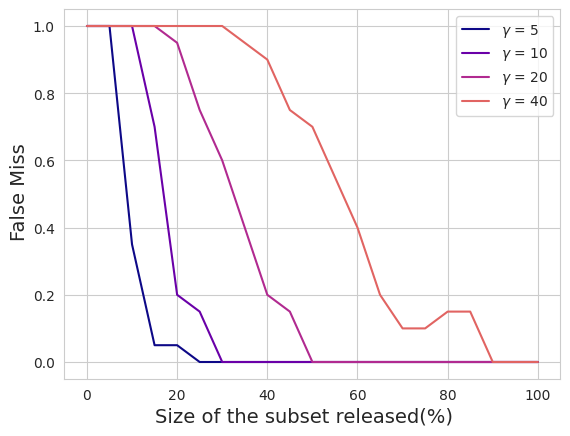

Here is the Python script that generated this plot:
from matplotlib import pyplot as plt
from matplotlib import cm
import numpy as np
import seaborn as sns


#plt.rcParams['axes.grid'] = True
#plt.rcParams["legend.loc"] = 'upper right'
# plt.style.use('seaborn-colorblind')
sns.set_style("whitegrid")
cmap = cm.get_cmap('plasma') # autumn
colors = [cmap(i*(1/5)) for i in range(4)]


#fig, ax = plt.subplots(2, 2, sharex='col', sharey='row')

x = np.array([0, 0.05, 0.1, 0.15, 0.2, 0.25, 0.3, 0.35, 0.40, 0.45, 0.5, 0.55, 0.6, 0.65, 0.7, 0.75, 0.8, 0.85,
              0.9, 0.95, 1])
x = x*100
n_exp = 20
y = [None, None, None, None]

# !!!! RESULTS FOR L=8 !!!!
# gamma = 5
y[0] = n_exp - np.flip([20, 20, 20, 20, 20, 20, 20, 20, 20, 20, 20, 20, 20, 20, 20, 20, 19, 19, 13, 0, 0])
# ----------------------------------------------------------------------------- #
# ----------------------------------------------------------------------------- #
# gamma = 10
y[1] = n_exp - np.array([0, 0, 0, 6, 16, 17, 20, 20, 20, 20, 20, 20, 20, 20, 20, 20, 20, 20, 20, 20, 20])
# ----------------------------------------------------------------------------- #
# ----------------------------------------------------------------------------- #
# gamma = 20
y[2] = n_exp - np.array([0, 0, 0, 0, 1, 5, 8, 12, 16, 17, 20, 20, 20, 20, 20, 20, 20, 20, 20, 20, 20])
# ----------------------------------------------------------------------------- #
# ----------------------------------------------------------------------------- #
# gamma = 40
y[3] = n_exp - np.array([0, 0, 0, 0, 0, 0, 0, 1, 2, 5, 6, 9, 12, 16, 18, 18, 17, 17, 20, 20, 20])
# ----------------------------------------------------------------------------- #
# ----------------------------------------------------------------------------- #
# gamma = 7 - not 100% successful anymore

# todo test how they look all in one plot
# ax[0, 0].plot(x, y[0])
#ax[0, 0].plot(x, y[1])
# todo end of test

#fig.text(0.5, 0.02, 'Size of the subset(%)', ha='center')
#fig.text(0.04, 0.5, 'Detected fingerprints(%)', va='center', rotation='vertical')

#plt.show()

fig2, ax2 = plt.subplots(1, 1, sharex='col', sharey='row')
ax2.set_prop_cycle(color=colors)
ax2.plot(x, y[0]/n_exp, label='$\gamma$ = 5')#, c='0.15')
ax2.plot(x, y[1]/n_exp, label='$\gamma$ = 10')#, c='0.35')
ax2.plot(x, y[2]/n_exp, label='$\gamma$ = 20')#, c='0.65')
ax2.plot(x, y[3]/n_exp, label='$\gamma$ = 40')#, c='0.85')
# ax2.plot(x, y[3])
fig2.text(0.5, 0.02, 'Size of the subset released(%)', ha='center', size=14)
fig2.text(0.04, 0.5, 'False Miss', va='center', rotation='vertical', size=14)
ax2.legend()
plt.show()

